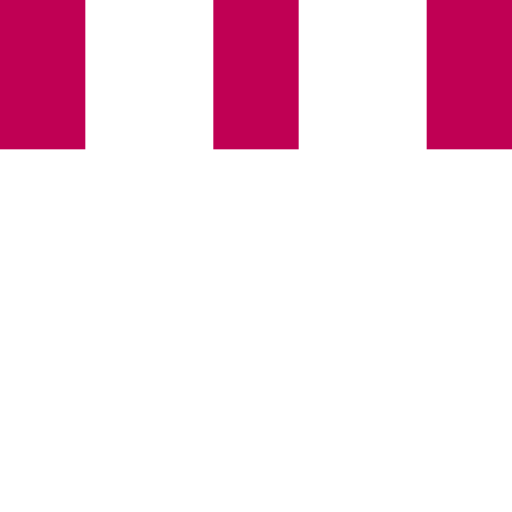
t = 0.00 s
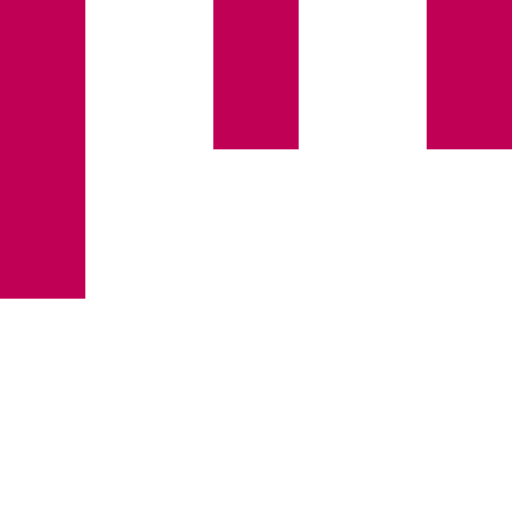
t = 0.15 s
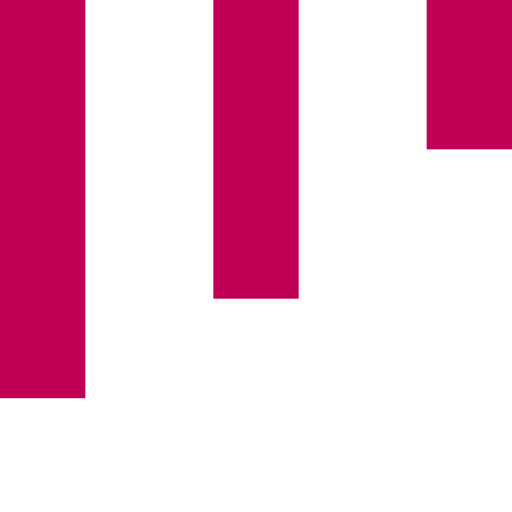
t = 0.35 s
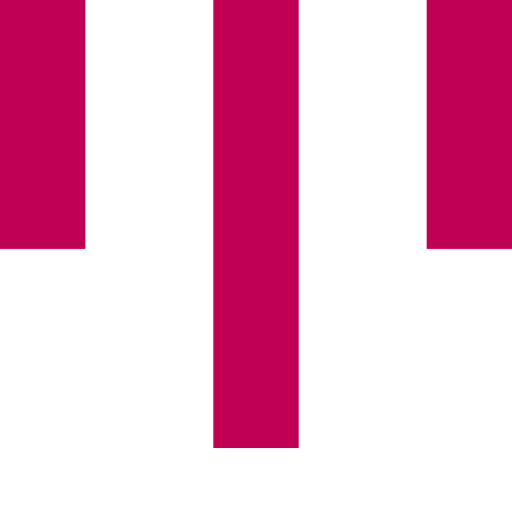
t = 0.50 s
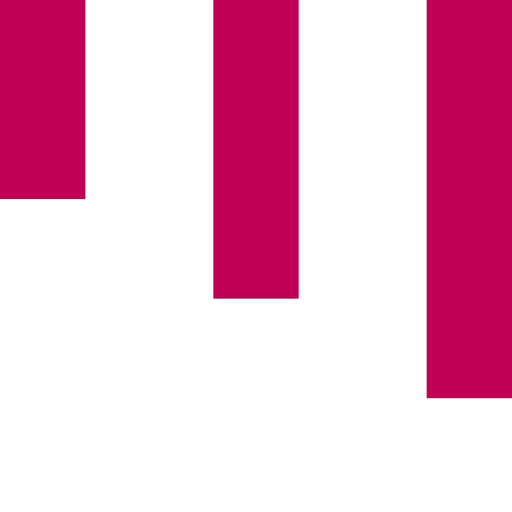
t = 0.65 s
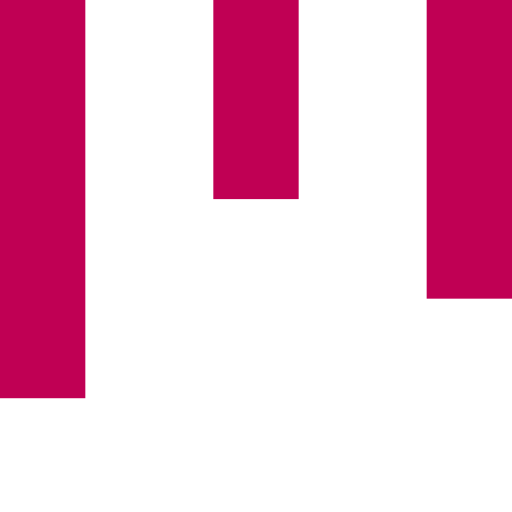
t = 0.85 s

The animated SVG that drew these frames (rendered in a browser with its animation timeline set to each time). Animation: 3 SMIL elements (animateTransform=3); one cycle of 1.00 s, repeats indefinitely.

  <svg version="1.1" id="Layer_1" xmlns="http://www.w3.org/2000/svg" xmlns:xlink="http://www.w3.org/1999/xlink" x="0px" y="0px"
     width="24px" height="24px" viewBox="0 0 24 24" style="enable-background:new 0 0 50 50;" xml:space="preserve">
    <rect x="0" y="0" width="4" height="7" fill="#C00054">
      <animateTransform  attributeType="xml"
        attributeName="transform" type="scale"
        values="1,1; 1,3; 1,1"
        begin="0s" dur="0.6s" repeatCount="indefinite" />       
    </rect>

    <rect x="10" y="0" width="4" height="7" fill="#C00054">
      <animateTransform  attributeType="xml"
        attributeName="transform" type="scale"
        values="1,1; 1,3; 1,1"
        begin="0.2s" dur="0.6s" repeatCount="indefinite" />       
    </rect>
    <rect x="20" y="0" width="4" height="7" fill="#C00054">
      <animateTransform  attributeType="xml"
        attributeName="transform" type="scale"
        values="1,1; 1,3; 1,1"
        begin="0.4s" dur="0.6s" repeatCount="indefinite" />       
    </rect>
  </svg>